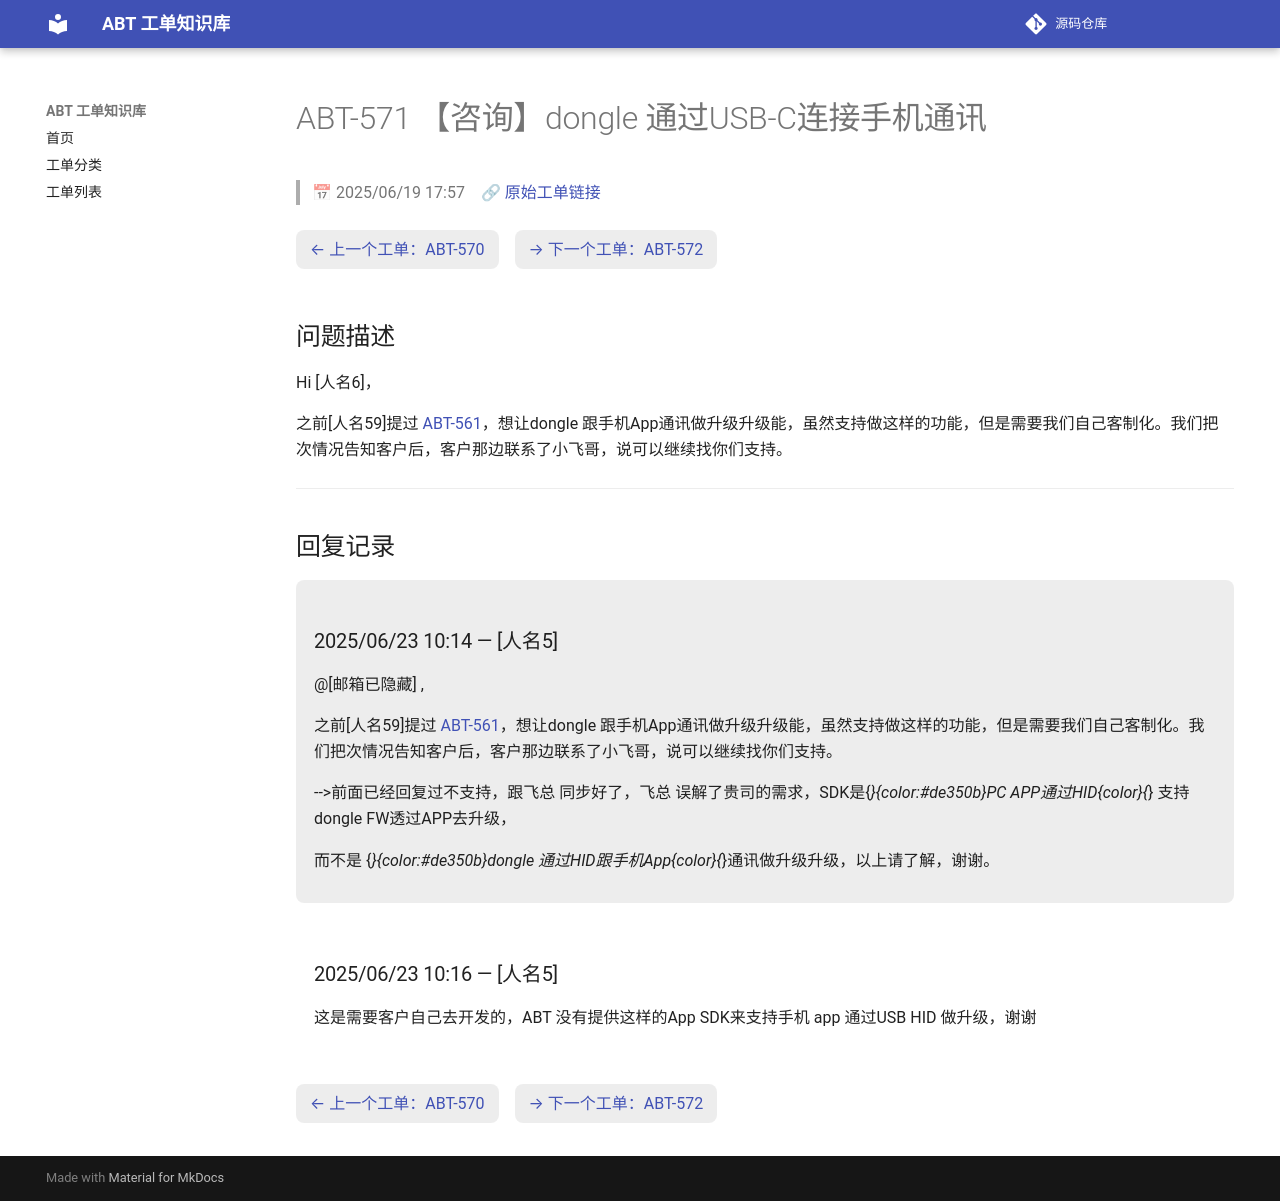

repository: luckycee/airoha-kb · page: tickets/ABT-571/index.html · generator: mkdocs

---
id: ABT-571
title: "【咨询】dongle 通过USB-C连接手机通讯"
date: 2025/06/19 17:57
status: Closed
source: https://eservice.airoha.com.tw/servicedesk/customer/portal/1038/MIUIX1565-571
---

# ABT-571 【咨询】dongle 通过USB-C连接手机通讯

> 📅 2025/06/19 17:57　🔗 [原始工单链接](https://eservice.airoha.com.tw/servicedesk/customer/portal/1038/MIUIX1565-571)

<div class="ticket-nav" markdown="1">

[← 上一个工单：ABT-570](ABT-570.md)　[→ 下一个工单：ABT-572](ABT-572.md)

</div>

## 问题描述

Hi [人名6]，

之前[人名59]提过 [ABT-561](ABT-561.md)，想让dongle 跟手机App通讯做升级升级能，虽然支持做这样的功能，但是需要我们自己客制化。我们把次情况告知客户后，客户那边联系了小飞哥，说可以继续找你们支持。

---

## 回复记录

<div class="reply odd" markdown="1">

### 2025/06/23 10:14 — [人名5]

@[邮箱已隐藏] ,

之前[人名59]提过 [ABT-561](ABT-561.md)，想让dongle 跟手机App通讯做升级升级能，虽然支持做这样的功能，但是需要我们自己客制化。我们把次情况告知客户后，客户那边联系了小飞哥，说可以继续找你们支持。

-->前面已经回复过不支持，跟飞总 同步好了，飞总 误解了贵司的需求，SDK是{*}{color:#de350b}PC APP通过HID{color}{*} 支持dongle FW透过APP去升级，

而不是 {*}{color:#de350b}dongle 通过HID跟手机App{color}{*}通讯做升级升级，以上请了解，谢谢。

</div>

<div class="reply even" markdown="1">

### 2025/06/23 10:16 — [人名5]

这是需要客户自己去开发的，ABT 没有提供这样的App SDK来支持手机 app 通过USB HID 做升级，谢谢

</div>

<div class="ticket-nav" markdown="1">

[← 上一个工单：ABT-570](ABT-570.md)　[→ 下一个工单：ABT-572](ABT-572.md)

</div>
